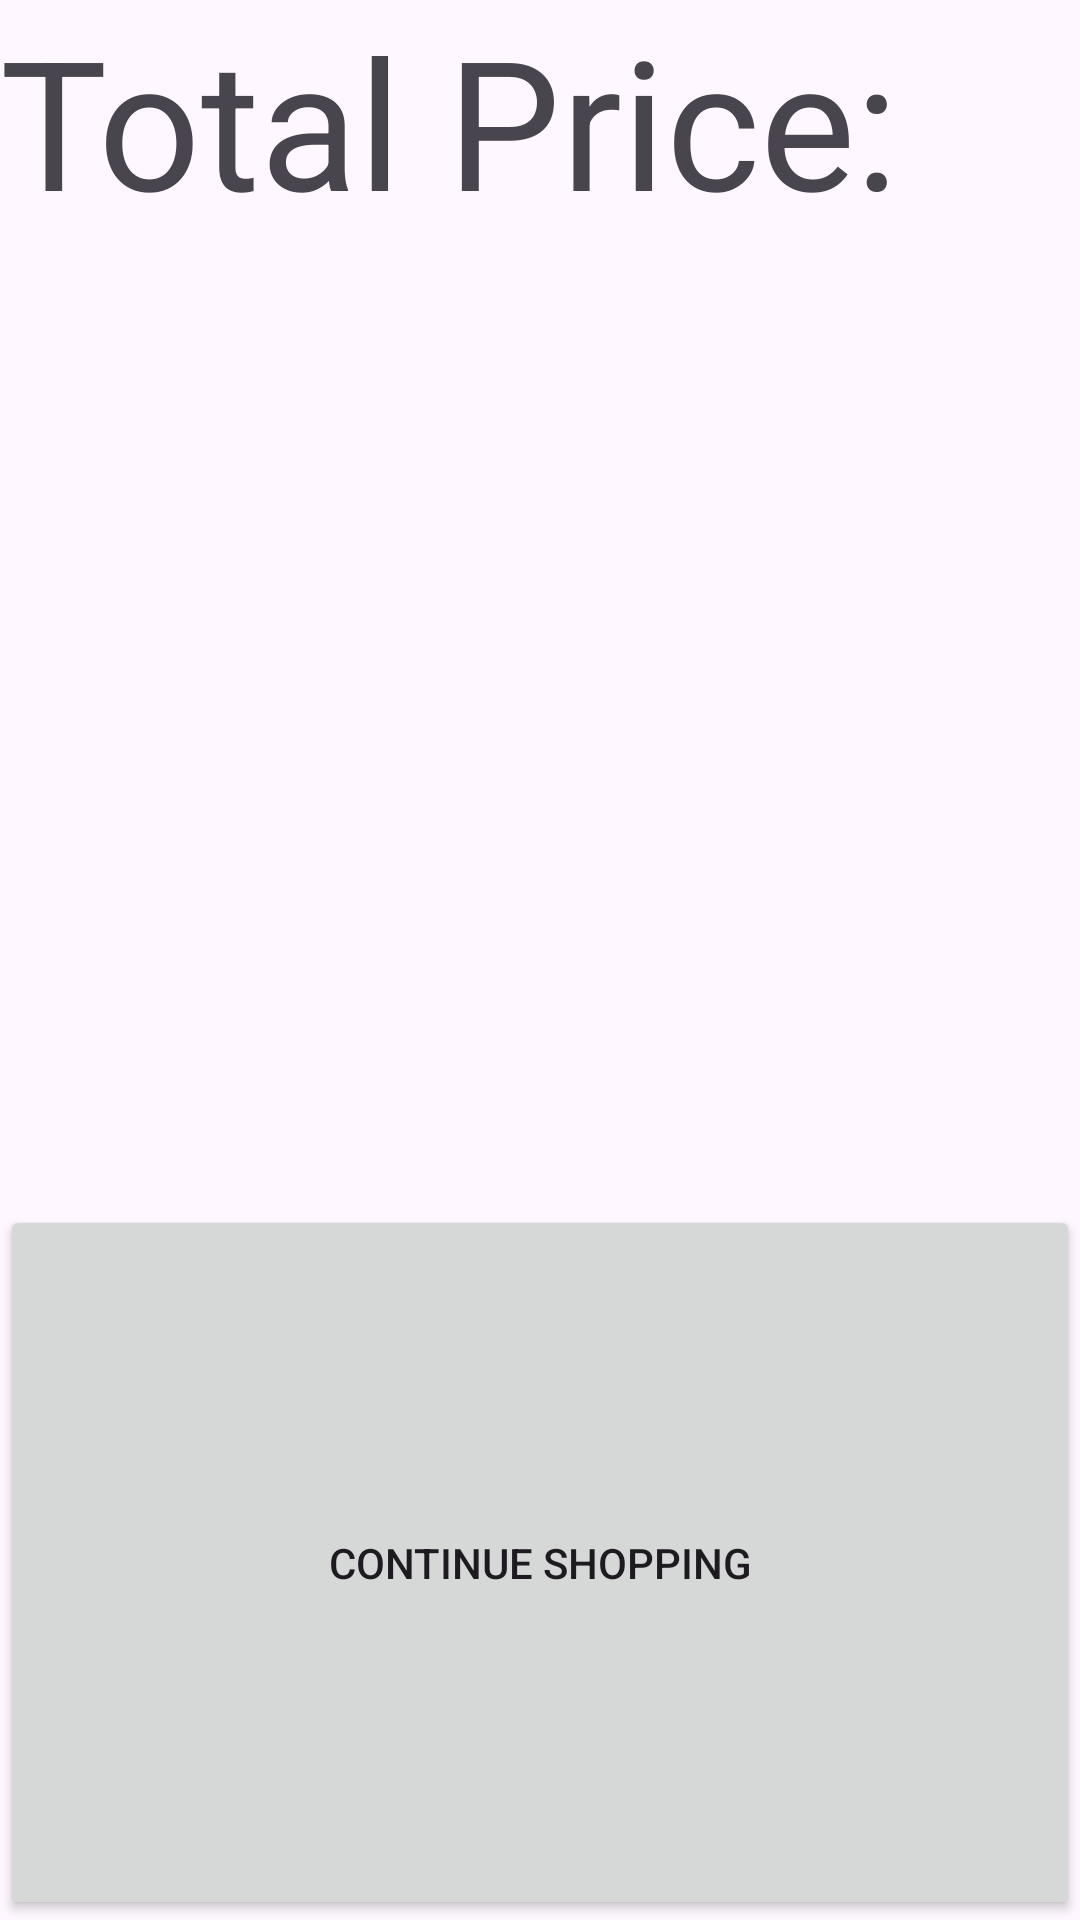

Android layout source for this screen:
<!-- AndroidManifest.xml: application theme Theme.MyShoppingApp -->
<!-- res/layout/fragment_cart.xml -->
<?xml version="1.0" encoding="utf-8"?>
<LinearLayout xmlns:android="http://schemas.android.com/apk/res/android"
    xmlns:tools="http://schemas.android.com/tools"
    android:layout_width="match_parent"
    android:layout_height="match_parent"
    android:orientation="vertical"
    tools:context=".fragments.cartFragment">

    <TextView
        android:id="@+id/textView4"
        android:layout_width="match_parent"
        android:layout_height="wrap_content"
        android:layout_weight="1"
        android:text="Total Price:"
        android:textSize="60sp" />

    <TextView
        android:id="@+id/outputPrice"
        android:layout_width="match_parent"
        android:layout_height="wrap_content"
        android:layout_weight="1"
        android:textSize="34sp" />

    <Button
        android:id="@+id/backToShopButton"
        android:layout_width="match_parent"
        android:layout_height="100dp"
        android:layout_weight="1"
        android:text="continue shopping" />
</LinearLayout>
<!-- resources referenced by this layout -->
<resources>
  <style name="Theme.MyShoppingApp" parent="Base.Theme.MyShoppingApp" />
  <style name="Base.Theme.MyShoppingApp" parent="Theme.Material3.DayNight.NoActionBar">
          
          
      </style>
</resources>
